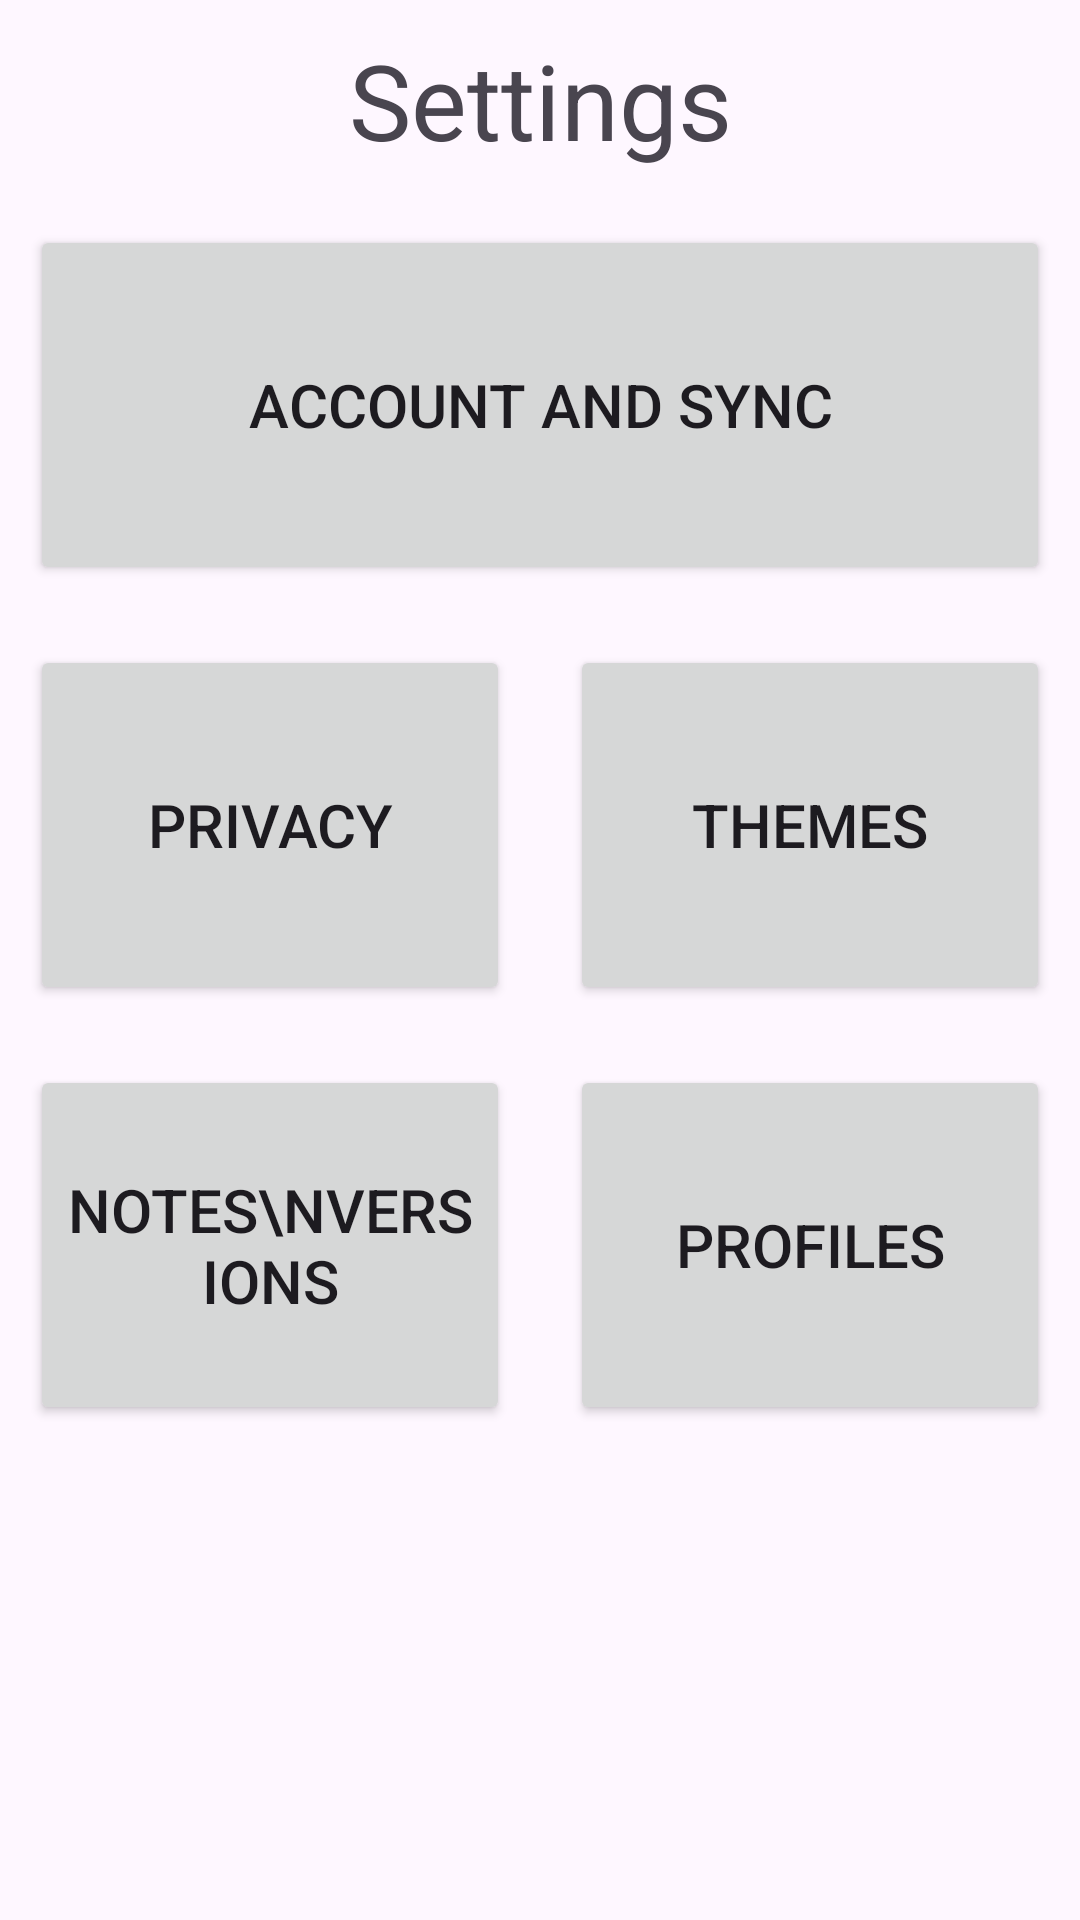

The Android layout XML behind this screen, and the referenced resources:
<!-- AndroidManifest.xml: application theme Theme.NoteThat -->
<!-- res/layout/settings_main.xml -->
<?xml version="1.0" encoding="utf-8"?>
<androidx.constraintlayout.widget.ConstraintLayout xmlns:android="http://schemas.android.com/apk/res/android"
    xmlns:app="http://schemas.android.com/apk/res-auto"
    xmlns:tools="http://schemas.android.com/tools"
    android:id="@+id/settingsLayout"
    android:layout_width="match_parent"
    android:layout_height="match_parent">

    <FrameLayout
        android:id="@+id/frameLayout4"
        android:layout_width="0dp"
        android:layout_height="65dp"
        app:layout_constraintBottom_toTopOf="@+id/frameLayout6"
        app:layout_constraintEnd_toEndOf="parent"
        app:layout_constraintStart_toStartOf="parent"
        app:layout_constraintTop_toTopOf="parent">

        <TextView
            android:id="@+id/PrivacyText"
            android:layout_width="match_parent"
            android:layout_height="match_parent"
            android:layout_margin="10dp"
            android:gravity="center"
            android:text="Settings"
            android:textSize="35dp" />
    </FrameLayout>

    <FrameLayout
        android:id="@+id/frameLayout6"
        android:layout_width="0dp"
        android:layout_height="0dp"
        app:layout_constraintBottom_toBottomOf="parent"
        app:layout_constraintEnd_toEndOf="parent"
        app:layout_constraintStart_toStartOf="parent"
        app:layout_constraintTop_toBottomOf="@+id/frameLayout4">

        <LinearLayout
            android:id="@+id/linearLayout2"
            android:layout_width="match_parent"
            android:layout_height="match_parent"
            android:orientation="vertical">

            <LinearLayout
                android:layout_width="match_parent"
                android:layout_height="140dp"
                android:orientation="horizontal">

                <Button
                    android:id="@+id/button17"
                    android:layout_width="match_parent"
                    android:layout_height="match_parent"
                    android:layout_margin="10dp"
                    android:layout_weight="1"
                    android:onClick="openSync"
                    android:text="Account and Sync"
                    android:textSize="20dp"
                    app:cornerRadius="25dp" />

            </LinearLayout>

            <LinearLayout
                android:layout_width="match_parent"
                android:layout_height="140dp"
                android:orientation="horizontal">

                <Button
                    android:id="@+id/button18"
                    android:layout_width="match_parent"
                    android:layout_height="match_parent"
                    android:layout_margin="10dp"
                    android:layout_weight="1"
                    android:onClick="openPrivacy"
                    android:text="Privacy"
                    android:textSize="20dp"
                    app:cornerRadius="25dp" />

                <Button
                    android:id="@+id/button19"
                    android:layout_width="match_parent"
                    android:layout_height="match_parent"
                    android:layout_margin="10dp"
                    android:layout_weight="1"
                    android:onClick="openThemes"
                    android:text="Themes"
                    android:textSize="20dp"
                    app:cornerRadius="25dp" />
            </LinearLayout>

            <LinearLayout
                android:layout_width="match_parent"
                android:layout_height="140dp"
                android:orientation="horizontal">

                <Button
                    android:id="@+id/button20"
                    android:layout_width="match_parent"
                    android:layout_height="match_parent"
                    android:layout_margin="10dp"
                    android:layout_weight="1"
                    android:text="Notes\nVersions"
                    android:textSize="20dp"
                    app:cornerRadius="25dp" />

                <Button
                    android:id="@+id/button21"
                    android:layout_width="match_parent"
                    android:layout_height="match_parent"
                    android:layout_margin="10dp"
                    android:layout_weight="1"
                    android:text="Profiles"
                    android:textSize="20dp"
                    app:cornerRadius="25dp" />
            </LinearLayout>
        </LinearLayout>
    </FrameLayout>

</androidx.constraintlayout.widget.ConstraintLayout>
<!-- resources referenced by this layout -->
<resources>
  <style name="Theme.NoteThat" parent="Base.Theme.NoteThat" />
  <style name="Base.Theme.NoteThat" parent="Theme.Material3.DayNight.NoActionBar">
          
          
      </style>
</resources>
